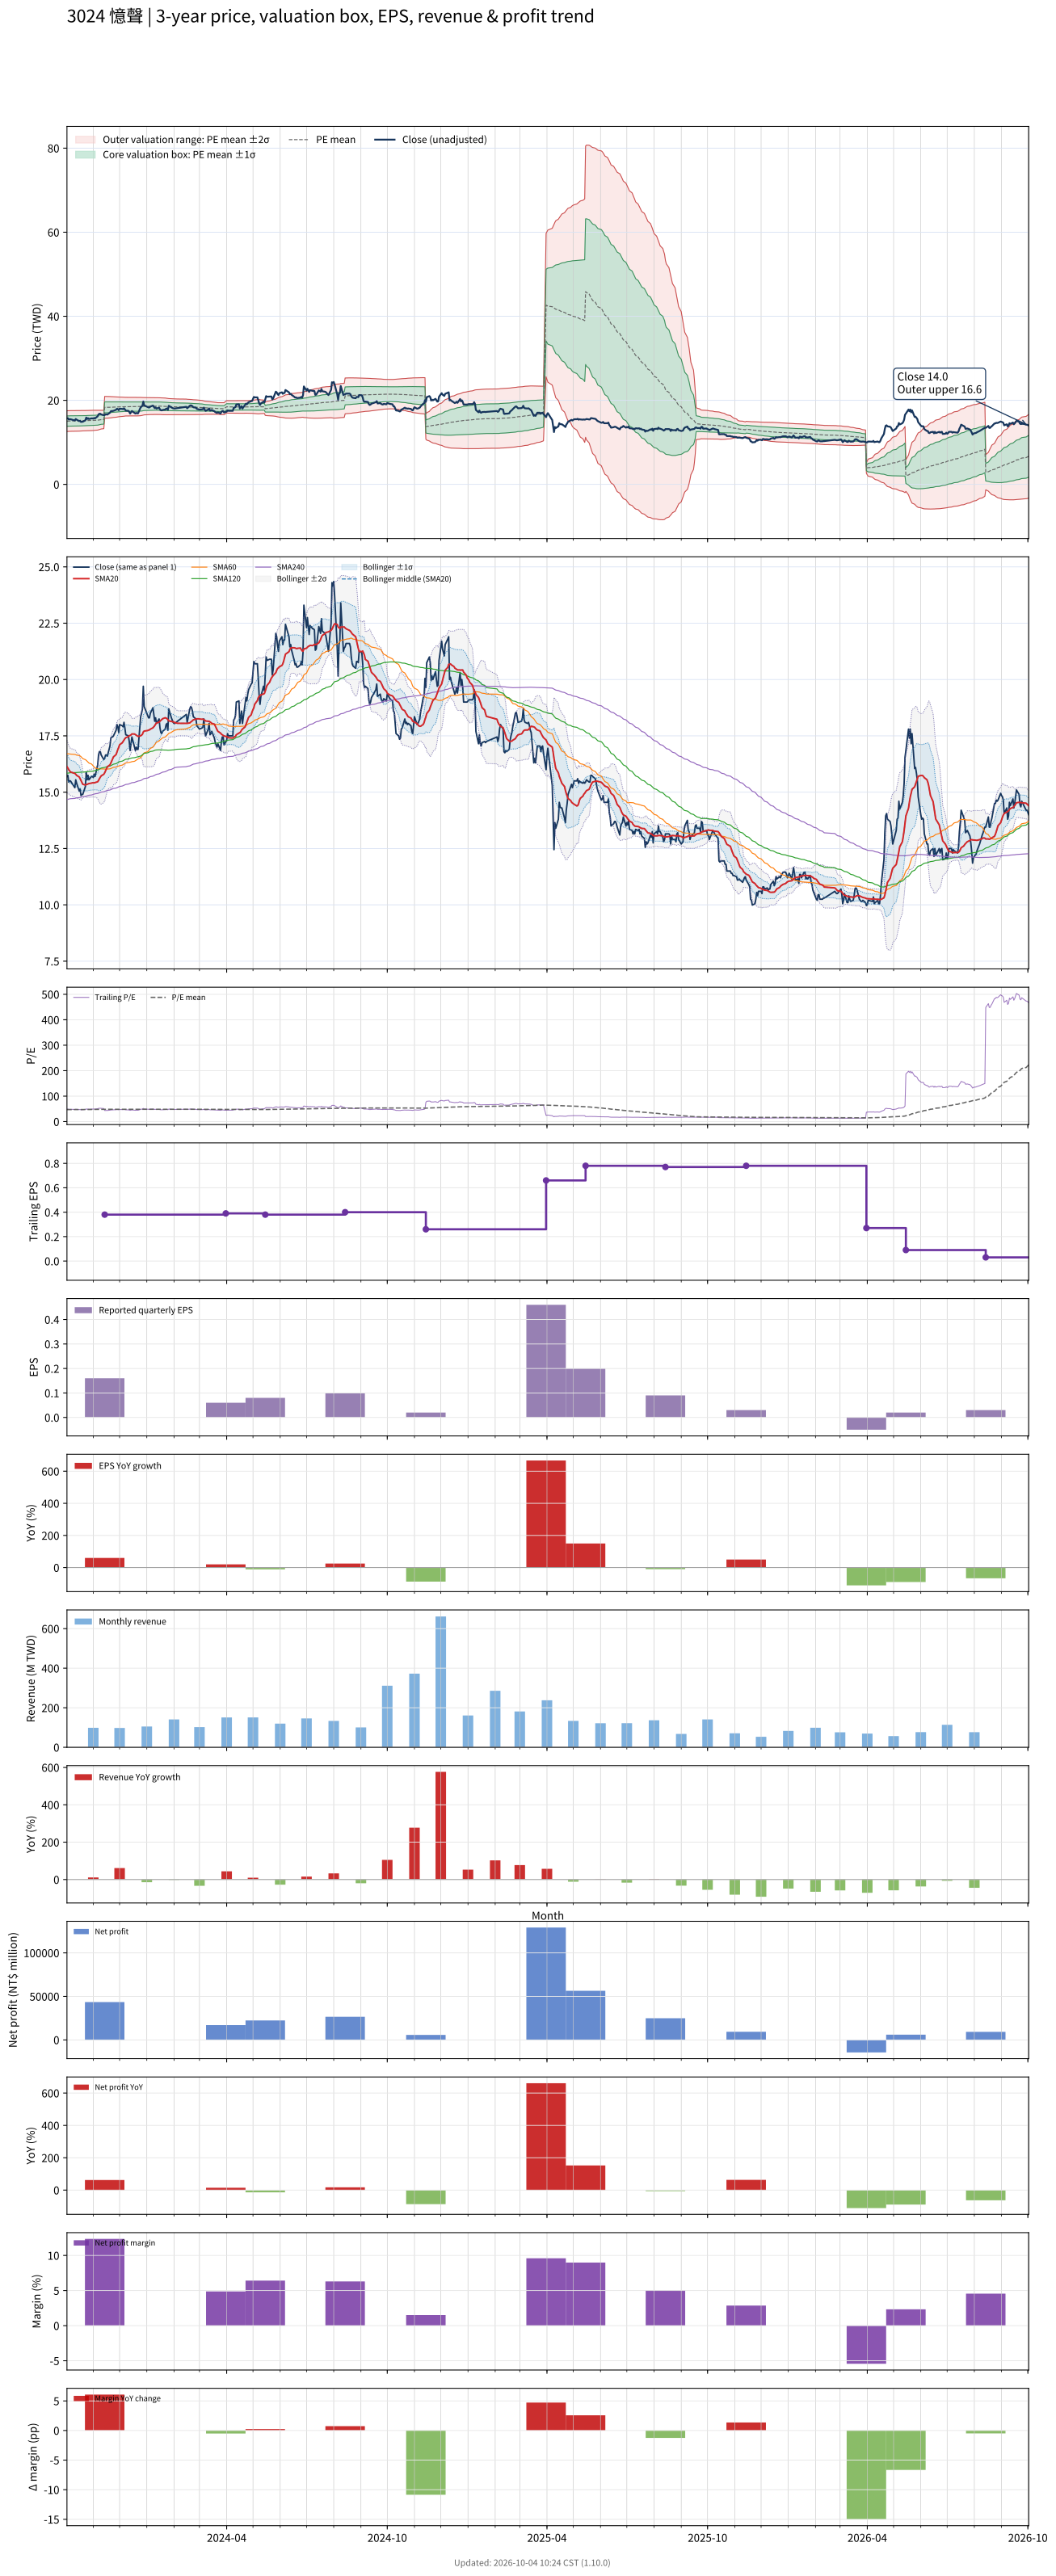

The data file committed next to this chart (first rows):
# chart-version: skill-stock-dynamic-val…
date, close, available_date, period_end, eps, ttm_eps, pe, pe_mean, pe_std, price_m2, price_m1, price_mean, price_p1, price_p2, forward_eps, forward_pe, forward_pe_mean, forward_pe_std, forward_price_m2, forward_price_m1, forward_price_mean, forward_price_p1, forward_price_p2, sma20
2023-10-02, 15.7, 2023-08-14, 2023-06-30, 0.08, 0.32, 49.06, 47.02, 3.847, 12.58, 13.82, 15.05, 16.28, 17.51, , , , , , , , , , 16.13
2023-10-03, 15.75, 2023-08-14, 2023-06-30, 0.08, 0.32, 49.22, 47.05, 3.849, 12.59, 13.83, 15.06, 16.29, 17.52, , , , , , , , , , 16.07
2023-10-04, 15.45, 2023-08-14, 2023-06-30, 0.08, 0.32, 48.28, 47.08, 3.846, 12.6, 13.84, 15.07, 16.3, 17.53, , , , , , , , , , 16
2023-10-05, 15.5, 2023-08-14, 2023-06-30, 0.08, 0.32, 48.44, 47.11, 3.843, 12.62, 13.85, 15.08, 16.31, 17.53, , , , , , , , , , 15.95
2023-10-06, 15.5, 2023-08-14, 2023-06-30, 0.08, 0.32, 48.44, 47.14, 3.837, 12.63, 13.86, 15.09, 16.31, 17.54, , , , , , , , , , 15.9
2023-10-11, 15.2, 2023-08-14, 2023-06-30, 0.08, 0.32, 47.5, 47.17, 3.831, 12.64, 13.87, 15.09, 16.32, 17.55, , , , , , , , , , 15.83
2023-10-12, 15.55, 2023-08-14, 2023-06-30, 0.08, 0.32, 48.59, 47.2, 3.828, 12.65, 13.88, 15.1, 16.33, 17.55, , , , , , , , , , 15.8
2023-10-13, 15.4, 2023-08-14, 2023-06-30, 0.08, 0.32, 48.12, 47.21, 3.828, 12.66, 13.88, 15.11, 16.33, 17.56, , , , , , , , , , 15.75
2023-10-16, 15.05, 2023-08-14, 2023-06-30, 0.08, 0.32, 47.03, 47.23, 3.821, 12.67, 13.89, 15.11, 16.34, 17.56, , , , , , , , , , 15.68
2023-10-17, 15.15, 2023-08-14, 2023-06-30, 0.08, 0.32, 47.34, 47.26, 3.807, 12.69, 13.91, 15.12, 16.34, 17.56, , , , , , , , , , 15.6
2023-10-18, 14.85, 2023-08-14, 2023-06-30, 0.08, 0.32, 46.41, 47.28, 3.798, 12.7, 13.91, 15.13, 16.35, 17.56, , , , , , , , , , 15.52
2023-10-19, 14.9, 2023-08-14, 2023-06-30, 0.08, 0.32, 46.56, 47.3, 3.787, 12.71, 13.92, 15.14, 16.35, 17.56, , , , , , , , , , 15.44
2023-10-20, 14.9, 2023-08-14, 2023-06-30, 0.08, 0.32, 46.56, 47.32, 3.779, 12.72, 13.93, 15.14, 16.35, 17.56, , , , , , , , , , 15.36
2023-10-23, 15.25, 2023-08-14, 2023-06-30, 0.08, 0.32, 47.66, 47.34, 3.771, 12.74, 13.94, 15.15, 16.36, 17.56, , , , , , , , , , 15.32
2023-10-24, 15.9, 2023-08-14, 2023-06-30, 0.08, 0.32, 49.69, 47.38, 3.772, 12.75, 13.95, 15.16, 16.37, 17.58, , , , , , , , , , 15.34
2023-10-25, 15.55, 2023-08-14, 2023-06-30, 0.08, 0.32, 48.59, 47.41, 3.767, 12.76, 13.97, 15.17, 16.38, 17.58, , , , , , , , , , 15.35
2023-10-26, 15.75, 2023-08-14, 2023-06-30, 0.08, 0.32, 49.22, 47.45, 3.763, 12.77, 13.98, 15.18, 16.39, 17.59, , , , , , , , , , 15.37
2023-10-27, 15.55, 2023-08-14, 2023-06-30, 0.08, 0.32, 48.59, 47.47, 3.761, 12.78, 13.99, 15.19, 16.39, 17.6, , , , , , , , , , 15.38
2023-10-30, 15.7, 2023-08-14, 2023-06-30, 0.08, 0.32, 49.06, 47.5, 3.761, 12.79, 14, 15.2, 16.4, 17.61, , , , , , , , , , 15.4
2023-10-31, 15.7, 2023-08-14, 2023-06-30, 0.08, 0.32, 49.06, 47.53, 3.76, 12.8, 14.01, 15.21, 16.41, 17.61, , , , , , , , , , 15.41
2023-11-01, 15.65, 2023-08-14, 2023-06-30, 0.08, 0.32, 48.91, 47.56, 3.753, 12.82, 14.02, 15.22, 16.42, 17.62, , , , , , , , , , 15.41
2023-11-02, 15.8, 2023-08-14, 2023-06-30, 0.08, 0.32, 49.38, 47.6, 3.748, 12.83, 14.03, 15.23, 16.43, 17.63, , , , , , , , , , 15.41
2023-11-03, 15.7, 2023-08-14, 2023-06-30, 0.08, 0.32, 49.06, 47.66, 3.714, 12.87, 14.06, 15.25, 16.44, 17.63, , , , , , , , , , 15.43
2023-11-06, 16.2, 2023-08-14, 2023-06-30, 0.08, 0.32, 50.62, 47.73, 3.688, 12.91, 14.09, 15.27, 16.45, 17.63, , , , , , , , , , 15.46
2023-11-07, 16.65, 2023-08-14, 2023-06-30, 0.08, 0.32, 52.03, 47.84, 3.629, 12.98, 14.15, 15.31, 16.47, 17.63, , , , , , , , , , 15.52
2023-11-08, 16.8, 2023-08-14, 2023-06-30, 0.08, 0.32, 52.5, 47.94, 3.579, 13.05, 14.2, 15.34, 16.49, 17.63, , , , , , , , , , 15.6
2023-11-09, 16.8, 2023-08-14, 2023-06-30, 0.08, 0.32, 52.5, 48.04, 3.53, 13.11, 14.24, 15.37, 16.5, 17.63, , , , , , , , , , 15.66
2023-11-10, 16.65, 2023-08-14, 2023-06-30, 0.08, 0.32, 52.03, 48.14, 3.475, 13.18, 14.29, 15.41, 16.52, 17.63, , , , , , , , , , 15.72
2023-11-13, 16.45, 2023-08-14, 2023-06-30, 0.08, 0.32, 51.41, 48.23, 3.412, 13.25, 14.34, 15.43, 16.53, 17.62, , , , , , , , , , 15.79
2023-11-14, 16.5, 2023-11-14, 2023-09-30, 0.16, 0.38, 43.42, 48.23, 3.42, 15.73, 17.03, 18.33, 19.63, 20.93, , , , , , , , , , 15.86
2023-11-15, 16.65, 2023-11-14, 2023-09-30, 0.16, 0.38, 43.82, 48.23, 3.419, 15.73, 17.03, 18.33, 19.63, 20.93, , , , , , , , , , 15.95
2023-11-16, 16.65, 2023-11-14, 2023-09-30, 0.16, 0.38, 43.82, 48.24, 3.409, 15.74, 17.03, 18.33, 19.62, 20.92, , , , , , , , , , 16.04
2023-11-17, 16.6, 2023-11-14, 2023-09-30, 0.16, 0.38, 43.68, 48.25, 3.391, 15.76, 17.05, 18.33, 19.62, 20.91, , , , , , , , , , 16.12
2023-11-20, 17.05, 2023-11-14, 2023-09-30, 0.16, 0.38, 44.87, 48.27, 3.361, 15.79, 17.07, 18.34, 19.62, 20.9, , , , , , , , , , 16.21
2023-11-21, 17.4, 2023-11-14, 2023-09-30, 0.16, 0.38, 45.79, 48.3, 3.328, 15.82, 17.09, 18.35, 19.62, 20.88, , , , , , , , , , 16.29
2023-11-22, 17.45, 2023-11-14, 2023-09-30, 0.16, 0.38, 45.92, 48.32, 3.293, 15.86, 17.11, 18.36, 19.61, 20.87, , , , , , , , , , 16.39
2023-11-23, 17.45, 2023-11-14, 2023-09-30, 0.16, 0.38, 45.92, 48.35, 3.262, 15.89, 17.13, 18.37, 19.61, 20.85, , , , , , , , , , 16.47
2023-11-24, 17.5, 2023-11-14, 2023-09-30, 0.16, 0.38, 46.05, 48.38, 3.23, 15.93, 17.16, 18.38, 19.61, 20.84, , , , , , , , , , 16.57
2023-11-27, 17.75, 2023-11-14, 2023-09-30, 0.16, 0.38, 46.71, 48.41, 3.187, 15.97, 17.19, 18.4, 19.61, 20.82, , , , , , , , , , 16.67
2023-11-28, 18, 2023-11-14, 2023-09-30, 0.16, 0.38, 47.37, 48.45, 3.145, 16.02, 17.22, 18.41, 19.61, 20.8, , , , , , , , , , 16.79
2023-11-29, 17.9, 2023-11-14, 2023-09-30, 0.16, 0.38, 47.11, 48.48, 3.113, 16.06, 17.24, 18.42, 19.61, 20.79, , , , , , , , , , 16.9
2023-11-30, 17.65, 2023-11-14, 2023-09-30, 0.16, 0.38, 46.45, 48.51, 3.084, 16.09, 17.26, 18.43, 19.6, 20.78, , , , , , , , , , 16.99
2023-12-01, 18, 2023-11-14, 2023-09-30, 0.16, 0.38, 47.37, 48.54, 3.052, 16.12, 17.28, 18.44, 19.6, 20.76, , , , , , , , , , 17.11
2023-12-04, 17.95, 2023-11-14, 2023-09-30, 0.16, 0.38, 47.24, 48.56, 3.026, 16.15, 17.3, 18.45, 19.6, 20.75, , , , , , , , , , 17.19
2023-12-05, 17.9, 2023-11-14, 2023-09-30, 0.16, 0.38, 47.11, 48.59, 2.998, 16.19, 17.33, 18.46, 19.6, 20.74, , , , , , , , , , 17.25
2023-12-06, 18.1, 2023-11-14, 2023-09-30, 0.16, 0.38, 47.63, 48.62, 2.966, 16.22, 17.35, 18.48, 19.6, 20.73, , , , , , , , , , 17.32
2023-12-07, 17.85, 2023-11-14, 2023-09-30, 0.16, 0.38, 46.97, 48.65, 2.937, 16.25, 17.37, 18.49, 19.6, 20.72, , , , , , , , , , 17.37
2023-12-08, 17.55, 2023-11-14, 2023-09-30, 0.16, 0.38, 46.18, 48.67, 2.913, 16.28, 17.39, 18.49, 19.6, 20.71, , , , , , , , , , 17.42
2023-12-11, 17.5, 2023-11-14, 2023-09-30, 0.16, 0.38, 46.05, 48.67, 2.913, 16.28, 17.39, 18.49, 19.6, 20.71, , , , , , , , , , 17.47
2023-12-12, 17.25, 2023-11-14, 2023-09-30, 0.16, 0.38, 45.39, 48.67, 2.911, 16.28, 17.39, 18.49, 19.6, 20.71, , , , , , , , , , 17.51
2023-12-13, 16.85, 2023-11-14, 2023-09-30, 0.16, 0.38, 44.34, 48.68, 2.898, 16.3, 17.4, 18.5, 19.6, 20.7, , , , , , , , , , 17.52
2023-12-14, 17.15, 2023-11-14, 2023-09-30, 0.16, 0.38, 45.13, 48.67, 2.905, 16.29, 17.39, 18.5, 19.6, 20.7, , , , , , , , , , 17.54
2023-12-15, 17.45, 2023-11-14, 2023-09-30, 0.16, 0.38, 45.92, 48.67, 2.905, 16.29, 17.39, 18.5, 19.6, 20.7, , , , , , , , , , 17.59
2023-12-18, 17, 2023-11-14, 2023-09-30, 0.16, 0.38, 44.74, 48.67, 2.903, 16.29, 17.39, 18.5, 19.6, 20.7, , , , , , , , , , 17.58
2023-12-19, 16.85, 2023-11-14, 2023-09-30, 0.16, 0.38, 44.34, 48.67, 2.904, 16.29, 17.39, 18.5, 19.6, 20.7, , , , , , , , , , 17.55
2023-12-20, 17, 2023-11-14, 2023-09-30, 0.16, 0.38, 44.74, 48.68, 2.9, 16.29, 17.39, 18.5, 19.6, 20.7, , , , , , , , , , 17.53
2023-12-21, 16.9, 2023-11-14, 2023-09-30, 0.16, 0.38, 44.47, 48.68, 2.896, 16.3, 17.4, 18.5, 19.6, 20.7, , , , , , , , , , 17.5
2023-12-22, 16.9, 2023-11-14, 2023-09-30, 0.16, 0.38, 44.47, 48.68, 2.893, 16.3, 17.4, 18.5, 19.6, 20.7, , , , , , , , , , 17.48
2023-12-25, 18.35, 2023-11-14, 2023-09-30, 0.16, 0.38, 48.29, 48.72, 2.862, 16.34, 17.42, 18.51, 19.6, 20.69, , , , , , , , , , 17.5
... 670 more rows
